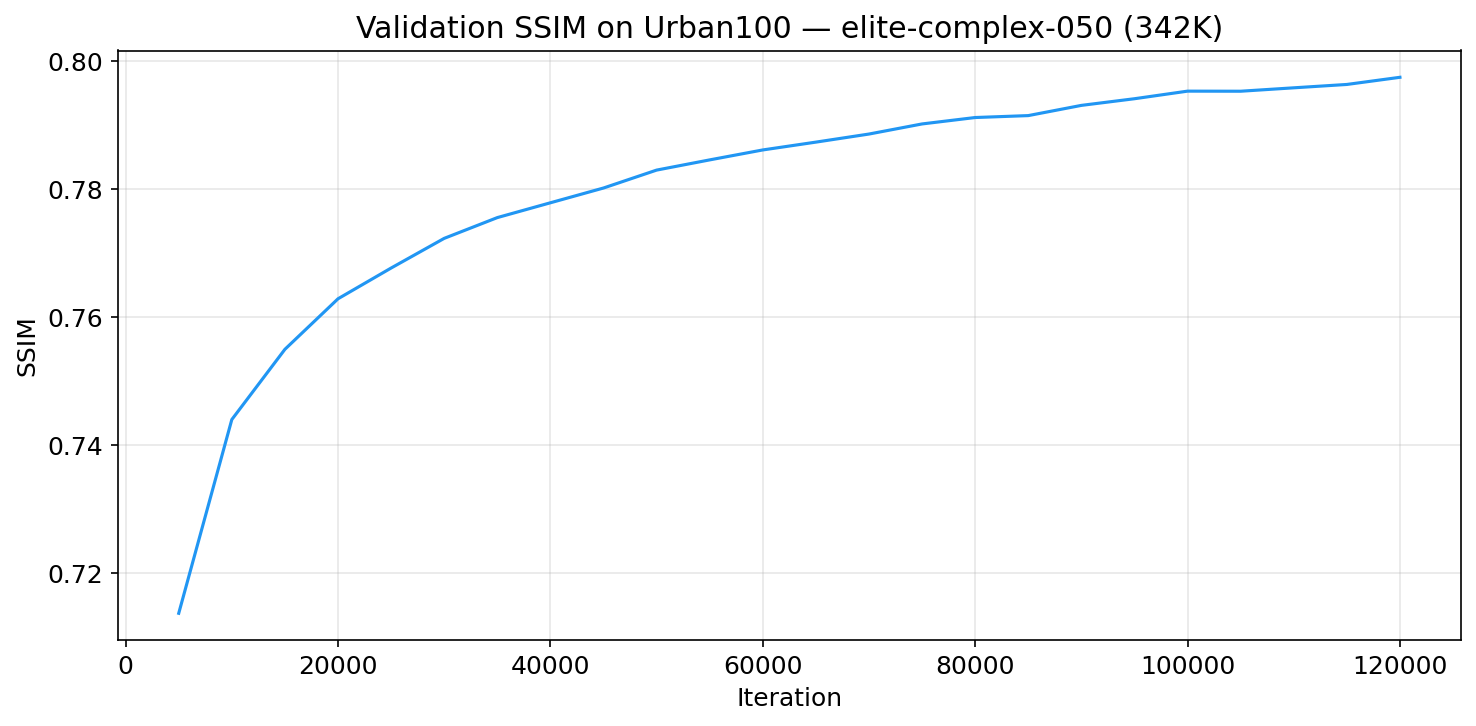

Source data for this figure (header and first rows):
step, value
5000, 0.7137
10000, 0.744
15000, 0.755
20000, 0.7629
25000, 0.7677
30000, 0.7723
35000, 0.7756
40000, 0.7779
45000, 0.7802
50000, 0.783
55000, 0.7846
60000, 0.7862
65000, 0.7874
70000, 0.7886
75000, 0.7902
80000, 0.7912
85000, 0.7915
90000, 0.7931
95000, 0.7942
100000, 0.7953
105000, 0.7953
110000, 0.7959
115000, 0.7964
120000, 0.7975
